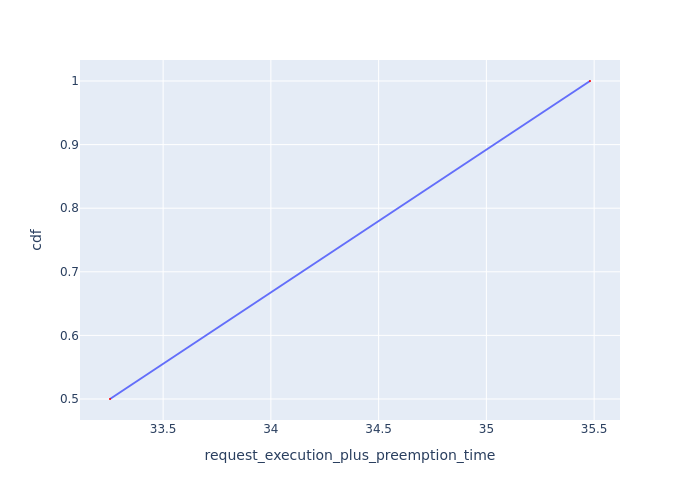

Source data for this figure (header and first rows):
Request Id, request_execution_plus_preemption_time, cdf
0_2, 33.25, 0.5
0_1, 35.48, 1.0
